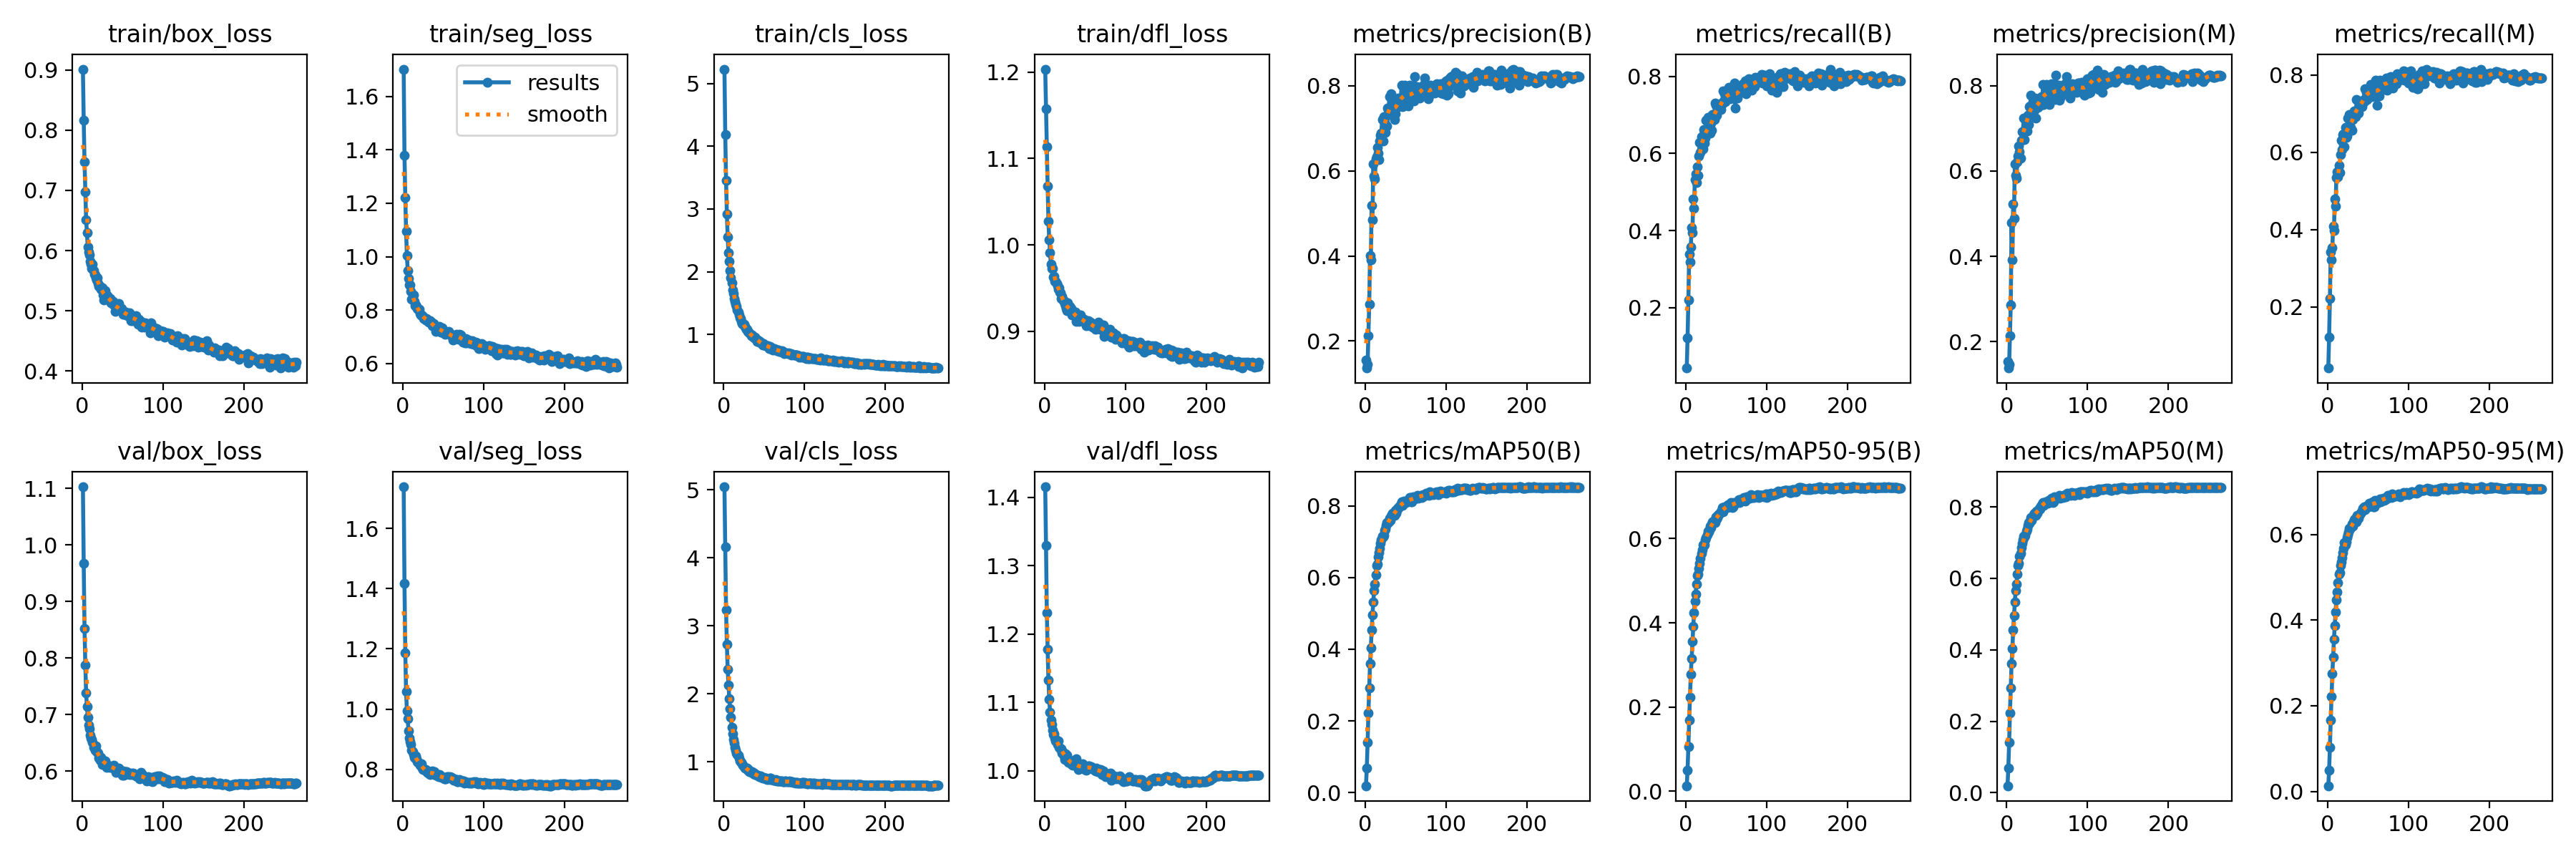

The table this chart was drawn from, first rows:
epoch, train/box_loss, train/seg_loss, train/cls_loss, train/dfl_loss, metrics/precision(B), metrics/recall(B), metrics/mAP50(B), metrics/mAP50-95(B), metrics/precision(M), metrics/recall(M), metrics/mAP50(M), metrics/mAP50-95(M), val/box_loss, val/seg_loss, val/cls_loss, val/dfl_loss, lr/pg0, lr/pg1, lr/pg2
1, 0.9012, 1.702, 5.228, 1.204, 0.1547, 0.04331, 0.01903, 0.01289, 0.154, 0.04214, 0.01935, 0.01315, 1.103, 1.738, 5.046, 1.415, 0.06677, 3.3264e-05, 3.3264e-05
2, 0.8167, 1.379, 4.188, 1.157, 0.1362, 0.1208, 0.0687, 0.05031, 0.1381, 0.1222, 0.06923, 0.04938, 0.9677, 1.417, 4.162, 1.329, 0.03347, 6.6432e-05, 6.6432e-05
3, 0.7471, 1.22, 3.452, 1.114, 0.1449, 0.2192, 0.1392, 0.1055, 0.1459, 0.2215, 0.1404, 0.103, 0.8525, 1.188, 3.235, 1.232, 0.0001692, 9.9436e-05, 9.9436e-05
4, 0.6975, 1.095, 2.921, 1.068, 0.2125, 0.3388, 0.2223, 0.1693, 0.2135, 0.3413, 0.2239, 0.1659, 0.7884, 1.058, 2.73, 1.177, 9.9258e-05, 9.9258e-05, 9.9258e-05
5, 0.6515, 1.003, 2.555, 1.027, 0.2856, 0.3189, 0.2911, 0.2234, 0.2866, 0.3225, 0.2927, 0.2213, 0.738, 0.9947, 2.367, 1.132, 9.9258e-05, 9.9258e-05, 9.9258e-05
6, 0.6294, 0.9493, 2.304, 1.006, 0.4012, 0.3571, 0.3589, 0.2778, 0.4794, 0.3529, 0.3617, 0.2751, 0.7142, 0.9674, 2.133, 1.105, 9.901e-05, 9.901e-05, 9.901e-05
7, 0.6059, 0.9188, 2.163, 0.9911, 0.3908, 0.407, 0.4034, 0.3152, 0.3913, 0.4079, 0.4035, 0.3134, 0.6955, 0.9273, 1.929, 1.085, 9.8763e-05, 9.8763e-05, 9.8763e-05
8, 0.5979, 0.8943, 2.016, 0.9775, 0.5192, 0.3941, 0.4527, 0.3562, 0.5218, 0.3968, 0.456, 0.356, 0.681, 0.9029, 1.786, 1.074, 9.8515e-05, 9.8515e-05, 9.8515e-05
9, 0.5928, 0.8941, 1.908, 0.9729, 0.4844, 0.4812, 0.4965, 0.3909, 0.4898, 0.4793, 0.4961, 0.3881, 0.6746, 0.8913, 1.66, 1.068, 9.8268e-05, 9.8268e-05, 9.8268e-05
10, 0.582, 0.8713, 1.824, 0.9725, 0.6161, 0.458, 0.5316, 0.4243, 0.6171, 0.4605, 0.5332, 0.4197, 0.6637, 0.8814, 1.511, 1.06, 9.802e-05, 9.802e-05, 9.802e-05
11, 0.5781, 0.8397, 1.71, 0.9625, 0.5886, 0.5328, 0.5633, 0.4517, 0.5903, 0.5349, 0.5657, 0.4476, 0.6582, 0.8637, 1.411, 1.054, 9.7773e-05, 9.7773e-05, 9.7773e-05
12, 0.5708, 0.8401, 1.65, 0.9638, 0.5803, 0.5475, 0.5811, 0.4686, 0.5831, 0.5485, 0.5841, 0.4658, 0.6563, 0.8586, 1.326, 1.054, 9.7525e-05, 9.7525e-05, 9.7525e-05
13, 0.577, 0.8568, 1.573, 0.9574, 0.6277, 0.5241, 0.6077, 0.4917, 0.6216, 0.5361, 0.6115, 0.4875, 0.6506, 0.8502, 1.277, 1.048, 9.7278e-05, 9.7278e-05, 9.7278e-05
14, 0.567, 0.8338, 1.533, 0.9578, 0.6332, 0.5648, 0.6336, 0.5115, 0.6346, 0.5669, 0.6359, 0.5078, 0.6426, 0.8392, 1.211, 1.044, 9.703e-05, 9.703e-05, 9.703e-05
15, 0.5607, 0.8181, 1.48, 0.9549, 0.6546, 0.5435, 0.6382, 0.516, 0.6583, 0.5475, 0.642, 0.5112, 0.642, 0.8367, 1.174, 1.043, 9.6783e-05, 9.6783e-05, 9.6783e-05
16, 0.5598, 0.8201, 1.443, 0.9529, 0.6425, 0.5939, 0.6577, 0.5287, 0.6457, 0.5942, 0.6611, 0.5272, 0.6377, 0.8436, 1.132, 1.038, 9.6535e-05, 9.6535e-05, 9.6535e-05
17, 0.5545, 0.8133, 1.392, 0.9483, 0.6269, 0.6288, 0.6694, 0.5418, 0.6298, 0.6317, 0.6709, 0.5357, 0.6451, 0.8357, 1.11, 1.044, 9.6288e-05, 9.6288e-05, 9.6288e-05
18, 0.5512, 0.8051, 1.351, 0.9501, 0.6701, 0.6018, 0.6815, 0.5534, 0.6724, 0.6063, 0.686, 0.5466, 0.6348, 0.8257, 1.097, 1.035, 9.604e-05, 9.604e-05, 9.604e-05
19, 0.5544, 0.8033, 1.313, 0.9454, 0.6838, 0.6439, 0.6953, 0.5647, 0.6912, 0.6453, 0.6975, 0.5586, 0.6333, 0.8239, 1.054, 1.034, 9.5793e-05, 9.5793e-05, 9.5793e-05
20, 0.546, 0.8022, 1.261, 0.9446, 0.6896, 0.6437, 0.7061, 0.5741, 0.6925, 0.6466, 0.7083, 0.5687, 0.632, 0.82, 1.014, 1.033, 9.5545e-05, 9.5545e-05, 9.5545e-05
21, 0.5402, 0.7882, 1.248, 0.9379, 0.7213, 0.6119, 0.7159, 0.586, 0.7232, 0.6138, 0.718, 0.5817, 0.6231, 0.8137, 1.008, 1.032, 9.5298e-05, 9.5298e-05, 9.5298e-05
22, 0.5403, 0.782, 1.204, 0.9407, 0.6699, 0.6618, 0.714, 0.5838, 0.6732, 0.6641, 0.7154, 0.5767, 0.6197, 0.8125, 0.9987, 1.026, 9.505e-05, 9.505e-05, 9.505e-05
23, 0.5354, 0.7822, 1.174, 0.9353, 0.728, 0.6272, 0.718, 0.5857, 0.7228, 0.6383, 0.7206, 0.5831, 0.6246, 0.8189, 0.971, 1.028, 9.4802e-05, 9.4802e-05, 9.4802e-05
24, 0.5358, 0.7798, 1.167, 0.9349, 0.7146, 0.6389, 0.7305, 0.5968, 0.7173, 0.6414, 0.7327, 0.5932, 0.6199, 0.8046, 0.9484, 1.022, 9.4555e-05, 9.4555e-05, 9.4555e-05
25, 0.5381, 0.7776, 1.162, 0.9321, 0.6901, 0.6859, 0.735, 0.6029, 0.6928, 0.6885, 0.7376, 0.5998, 0.6124, 0.7988, 0.9286, 1.017, 9.4307e-05, 9.4307e-05, 9.4307e-05
26, 0.5268, 0.768, 1.126, 0.9293, 0.7291, 0.6584, 0.7454, 0.6089, 0.7312, 0.6611, 0.7473, 0.6062, 0.6192, 0.8021, 0.9087, 1.025, 9.406e-05, 9.406e-05, 9.406e-05
27, 0.5184, 0.7673, 1.102, 0.9264, 0.7061, 0.6942, 0.7522, 0.6181, 0.7095, 0.6968, 0.7554, 0.6145, 0.6177, 0.7965, 0.9074, 1.022, 9.3812e-05, 9.3812e-05, 9.3812e-05
28, 0.5214, 0.7642, 1.079, 0.924, 0.7481, 0.6535, 0.7513, 0.6169, 0.7509, 0.6561, 0.7535, 0.6126, 0.6153, 0.7989, 0.9054, 1.023, 9.3565e-05, 9.3565e-05, 9.3565e-05
29, 0.5339, 0.7689, 1.081, 0.9327, 0.7482, 0.6608, 0.7552, 0.6212, 0.7523, 0.6644, 0.7592, 0.6168, 0.6184, 0.7957, 0.9068, 1.017, 9.3317e-05, 9.3317e-05, 9.3317e-05
30, 0.5226, 0.7619, 1.043, 0.9244, 0.7741, 0.6528, 0.7661, 0.6297, 0.778, 0.6563, 0.7694, 0.6256, 0.6072, 0.7894, 0.8776, 1.013, 9.307e-05, 9.307e-05, 9.307e-05
31, 0.5256, 0.7598, 1.042, 0.9283, 0.738, 0.678, 0.7594, 0.6256, 0.7413, 0.6837, 0.7629, 0.6197, 0.6096, 0.7886, 0.8878, 1.015, 9.2823e-05, 9.2823e-05, 9.2823e-05
32, 0.5233, 0.7555, 1.026, 0.9271, 0.7822, 0.6593, 0.7703, 0.6347, 0.748, 0.693, 0.7736, 0.6302, 0.6101, 0.7873, 0.8584, 1.012, 9.2575e-05, 9.2575e-05, 9.2575e-05
33, 0.5216, 0.7612, 0.9975, 0.9261, 0.7409, 0.7012, 0.7755, 0.6391, 0.7427, 0.7064, 0.7782, 0.6356, 0.6091, 0.7858, 0.8536, 1.01, 9.2328e-05, 9.2328e-05, 9.2328e-05
34, 0.518, 0.7603, 0.9758, 0.9188, 0.7377, 0.7011, 0.7783, 0.6415, 0.7425, 0.7055, 0.7823, 0.6365, 0.6071, 0.7818, 0.841, 1.009, 9.208e-05, 9.208e-05, 9.208e-05
35, 0.5199, 0.7549, 0.9883, 0.9239, 0.7667, 0.6878, 0.7775, 0.6431, 0.7707, 0.6923, 0.7805, 0.6377, 0.608, 0.7882, 0.8524, 1.008, 9.1833e-05, 9.1833e-05, 9.1833e-05
36, 0.5131, 0.7412, 0.9632, 0.9218, 0.7203, 0.7315, 0.7723, 0.6385, 0.7244, 0.7355, 0.7755, 0.6306, 0.6086, 0.7946, 0.8477, 1.012, 9.1585e-05, 9.1585e-05, 9.1585e-05
37, 0.5127, 0.7473, 0.9624, 0.9212, 0.7349, 0.7245, 0.7862, 0.652, 0.7602, 0.7085, 0.7885, 0.6451, 0.6074, 0.7876, 0.8236, 1.013, 9.1338e-05, 9.1338e-05, 9.1338e-05
38, 0.5153, 0.7492, 0.9493, 0.9217, 0.7614, 0.6992, 0.7796, 0.6469, 0.7636, 0.7014, 0.7818, 0.6379, 0.6058, 0.7871, 0.835, 1.008, 9.109e-05, 9.109e-05, 9.109e-05
39, 0.5096, 0.7446, 0.9544, 0.9116, 0.7489, 0.71, 0.7862, 0.6501, 0.7481, 0.7136, 0.788, 0.6448, 0.6104, 0.7917, 0.8095, 1.017, 9.0843e-05, 9.0843e-05, 9.0843e-05
40, 0.5111, 0.7327, 0.9396, 0.917, 0.7537, 0.7225, 0.7922, 0.6571, 0.755, 0.7282, 0.7963, 0.6477, 0.6043, 0.7831, 0.8158, 1.007, 9.0595e-05, 9.0595e-05, 9.0595e-05
41, 0.4989, 0.7209, 0.8911, 0.9144, 0.7718, 0.7193, 0.793, 0.6573, 0.7708, 0.7215, 0.7944, 0.6507, 0.6039, 0.7792, 0.8022, 1.007, 9.0348e-05, 9.0348e-05, 9.0348e-05
42, 0.5079, 0.7356, 0.9157, 0.9159, 0.7545, 0.7194, 0.7972, 0.6618, 0.7538, 0.7263, 0.8021, 0.6531, 0.5979, 0.7803, 0.8051, 1.002, 9.01e-05, 9.01e-05, 9.01e-05
43, 0.5084, 0.7344, 0.903, 0.9116, 0.7701, 0.7147, 0.7987, 0.663, 0.7739, 0.718, 0.8013, 0.6551, 0.6018, 0.7801, 0.7959, 1.005, 8.9853e-05, 8.9853e-05, 8.9853e-05
44, 0.5042, 0.7257, 0.8775, 0.9152, 0.7672, 0.7306, 0.8053, 0.6663, 0.7714, 0.7346, 0.8089, 0.6611, 0.6003, 0.7745, 0.7836, 1.006, 8.9605e-05, 8.9605e-05, 8.9605e-05
45, 0.5116, 0.7395, 0.8843, 0.919, 0.8014, 0.729, 0.8104, 0.6738, 0.8033, 0.7307, 0.8126, 0.665, 0.6049, 0.7815, 0.7818, 1.008, 8.9357e-05, 8.9357e-05, 8.9357e-05
46, 0.503, 0.7273, 0.8686, 0.9149, 0.7519, 0.7615, 0.8021, 0.6642, 0.7551, 0.7646, 0.8045, 0.6579, 0.6008, 0.7796, 0.7898, 1.006, 8.911e-05, 8.911e-05, 8.911e-05
47, 0.501, 0.7181, 0.8614, 0.9124, 0.7638, 0.7355, 0.8077, 0.6709, 0.7678, 0.7391, 0.8118, 0.6642, 0.6003, 0.7751, 0.7693, 1.011, 8.8862e-05, 8.8862e-05, 8.8862e-05
48, 0.4998, 0.7171, 0.8305, 0.9118, 0.7763, 0.7541, 0.8125, 0.6749, 0.7809, 0.7544, 0.8148, 0.6673, 0.5972, 0.7736, 0.7658, 1.006, 8.8615e-05, 8.8615e-05, 8.8615e-05
49, 0.5043, 0.7339, 0.8505, 0.9137, 0.8014, 0.7338, 0.8117, 0.6752, 0.8034, 0.7365, 0.8146, 0.6676, 0.598, 0.7761, 0.769, 1.004, 8.8368e-05, 8.8368e-05, 8.8368e-05
50, 0.4979, 0.7269, 0.8269, 0.9109, 0.7725, 0.7556, 0.8105, 0.6752, 0.7733, 0.7644, 0.8131, 0.6675, 0.593, 0.7735, 0.7663, 1.002, 8.812e-05, 8.812e-05, 8.812e-05
51, 0.4941, 0.7132, 0.8317, 0.9093, 0.7867, 0.7416, 0.8081, 0.6732, 0.7908, 0.7455, 0.811, 0.6652, 0.6, 0.7671, 0.7607, 1.007, 8.7872e-05, 8.7872e-05, 8.7872e-05
52, 0.4945, 0.7089, 0.815, 0.9066, 0.7829, 0.7516, 0.8155, 0.6798, 0.7869, 0.7549, 0.8187, 0.673, 0.5927, 0.7675, 0.7524, 1.001, 8.7625e-05, 8.7625e-05, 8.7625e-05
53, 0.497, 0.7131, 0.8181, 0.9084, 0.7521, 0.7717, 0.8128, 0.6759, 0.7561, 0.7756, 0.8156, 0.6682, 0.5971, 0.769, 0.764, 1.004, 8.7378e-05, 8.7378e-05, 8.7378e-05
54, 0.4975, 0.7134, 0.8238, 0.9122, 0.7827, 0.7465, 0.8156, 0.6791, 0.7862, 0.7499, 0.8185, 0.6726, 0.5989, 0.7701, 0.7443, 1.007, 8.713e-05, 8.713e-05, 8.713e-05
55, 0.4956, 0.714, 0.8154, 0.9108, 0.801, 0.7417, 0.8225, 0.6829, 0.8037, 0.7443, 0.824, 0.6753, 0.5993, 0.7749, 0.7525, 1.007, 8.6882e-05, 8.6882e-05, 8.6882e-05
56, 0.4919, 0.7179, 0.7793, 0.9065, 0.7768, 0.7629, 0.8226, 0.6861, 0.7806, 0.7645, 0.8243, 0.6774, 0.5967, 0.7742, 0.7445, 1.004, 8.6635e-05, 8.6635e-05, 8.6635e-05
57, 0.4957, 0.7191, 0.8141, 0.9103, 0.7705, 0.7561, 0.8107, 0.6746, 0.7737, 0.7591, 0.8132, 0.6658, 0.5947, 0.7721, 0.7581, 1.005, 8.6388e-05, 8.6388e-05, 8.6388e-05
58, 0.4915, 0.7112, 0.7962, 0.9089, 0.7783, 0.7492, 0.8112, 0.675, 0.7816, 0.7524, 0.8149, 0.6647, 0.5956, 0.7743, 0.7577, 1.006, 8.614e-05, 8.614e-05, 8.614e-05
59, 0.4962, 0.7067, 0.7879, 0.9081, 0.7843, 0.768, 0.8257, 0.6866, 0.7892, 0.771, 0.8291, 0.6808, 0.5936, 0.7735, 0.7445, 1.003, 8.5893e-05, 8.5893e-05, 8.5893e-05
60, 0.4837, 0.7036, 0.7768, 0.905, 0.7641, 0.7818, 0.8199, 0.6817, 0.7673, 0.7856, 0.8215, 0.6733, 0.5971, 0.7719, 0.7391, 1.003, 8.5645e-05, 8.5645e-05, 8.5645e-05
... 205 more rows
